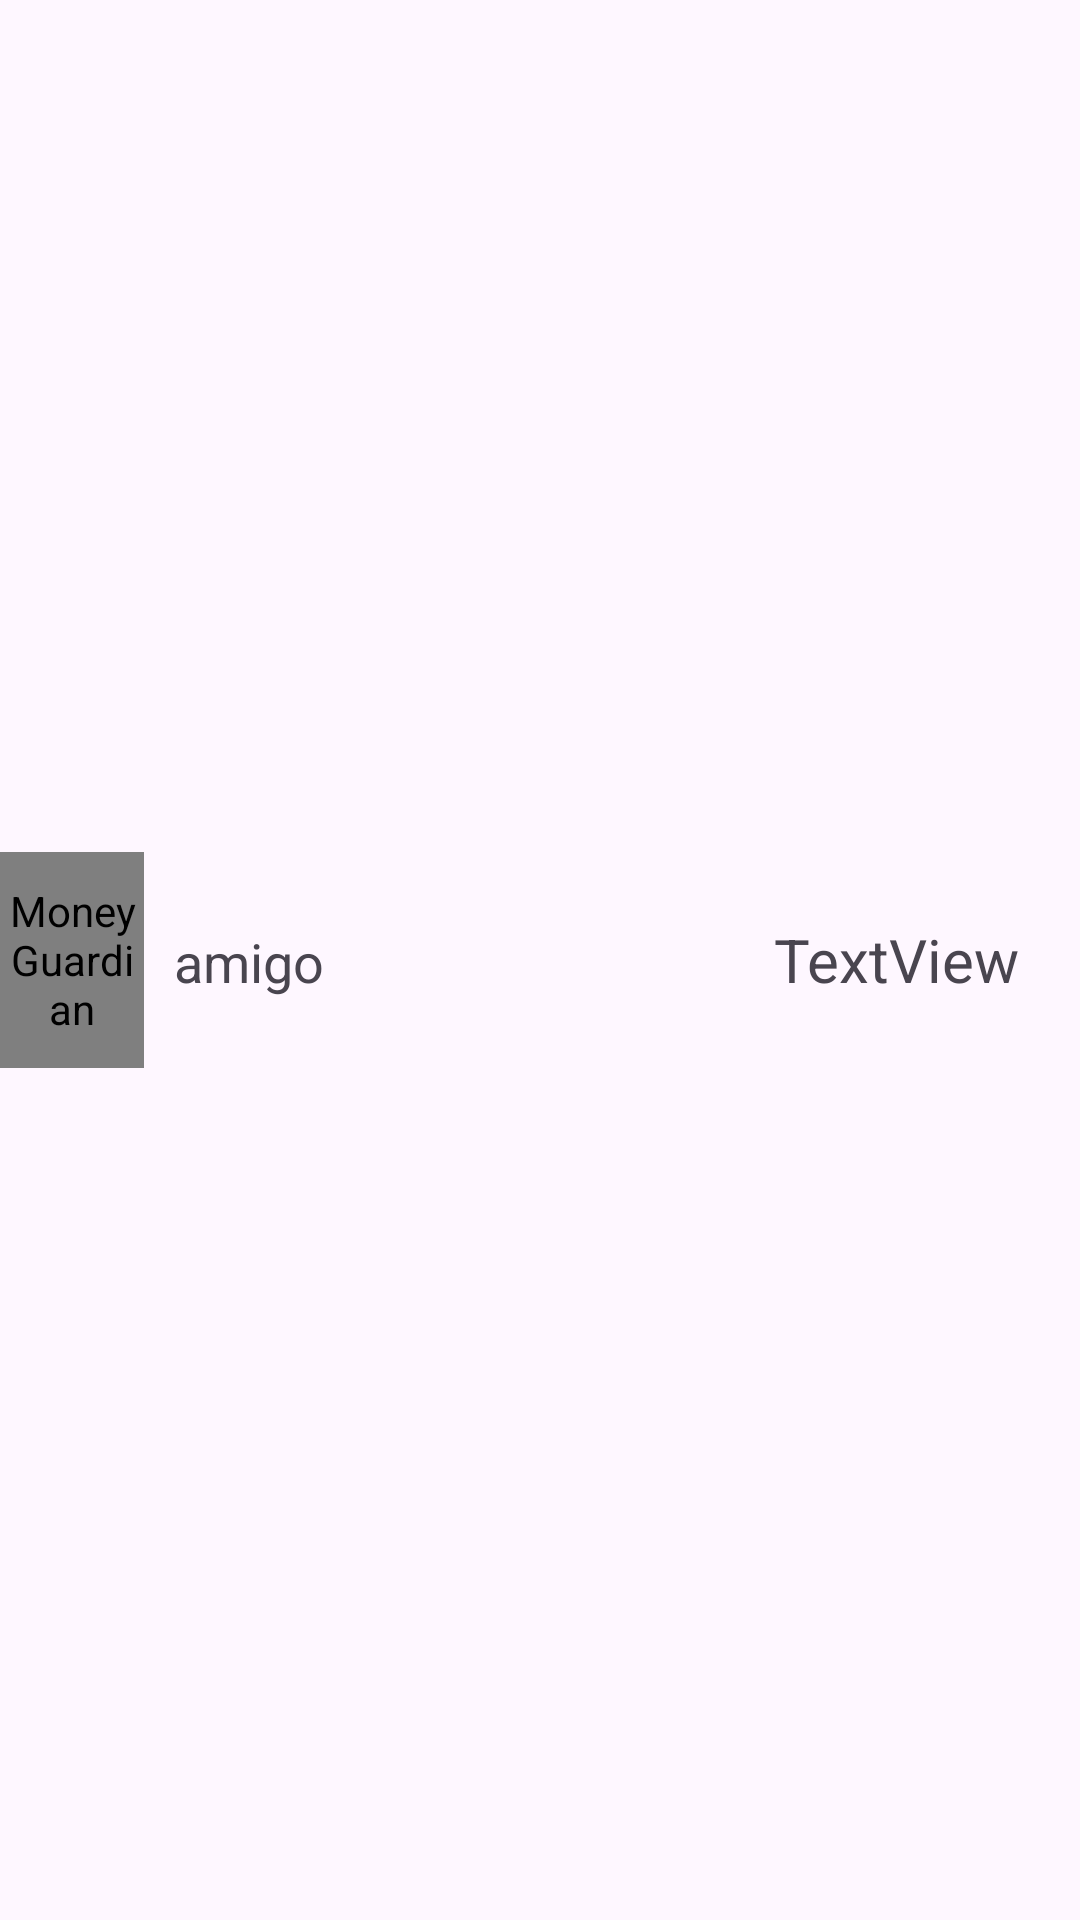

Android layout source for this screen:
<!-- AndroidManifest.xml: application theme Base.Theme.MoneyGuardian -->
<!-- res/layout/linea_item_pago.xml -->
<?xml version="1.0" encoding="utf-8"?>
<LinearLayout xmlns:android="http://schemas.android.com/apk/res/android"
    xmlns:app="http://schemas.android.com/apk/res-auto"
    android:layout_width="match_parent"
    android:layout_height="wrap_content"
    android:background="?attr/selectableItemBackground"
    android:gravity="center_vertical"
    android:orientation="horizontal"
    >

    <de.hdodenhof.circleimageview.CircleImageView
        android:id="@+id/imgUsuarioSolicitud"
        android:layout_width="48dp"
        android:layout_height="72dp"
        android:contentDescription="@string/app_name"
        app:srcCompat="@mipmap/ic_launcher"
        />

    <LinearLayout
        android:layout_width="match_parent"
        android:layout_height="wrap_content"
        android:orientation="horizontal">

        <TextView
            android:id="@+id/nombreAmigoEnBalance"
            android:layout_width="wrap_content"
            android:layout_height="wrap_content"
            android:layout_weight="1"
            android:ellipsize="end"
            android:maxLines="1"
            android:text="@string/amigo"
            android:textAppearance="@style/TextAppearance.AppCompat.Medium"
            android:layout_marginLeft="10dp"/>

        <TextView
            android:id="@+id/txtBalance"
            android:layout_width="wrap_content"
            android:layout_height="wrap_content"
            android:layout_marginEnd="20dp"
            android:text="TextView"
            android:textSize="20sp"
            />

        

    </LinearLayout>

</LinearLayout>
<!-- resources referenced by this layout -->
<resources>
  <!-- mipmap ic_launcher: png bitmap (mipmap-hdpi, 4362 bytes) -->
  <string name="amigo">amigo</string>
  <string name="app_name">MoneyGuardian</string>
  <style name="Base.Theme.MoneyGuardian" parent="Theme.Material3.DayNight.NoActionBar">
          
          <item name="android:windowNoTitle">true</item>
          <item name="android:windowActionBar">false</item>
          <item name="colorPrimary">@color/blue</item>
          <item name="floatingActionButtonStyle">@style/FabStyle</item>
      </style>
  <color name="blue">#0D9EFF</color>
  <style name="FabStyle" parent="Widget.Design.FloatingActionButton">
          <item name="shapeAppearanceOverlay">@style/FabShapeStyle</item>
          <item name="borderWidth">0dp</item>
      </style>
  <style name="FabShapeStyle" parent="ShapeAppearance.Material3.SmallComponent">
          <item name="cornerSize">50%</item>
          <item name="shapeCornerFamily">rounded</item>
      </style>
</resources>
